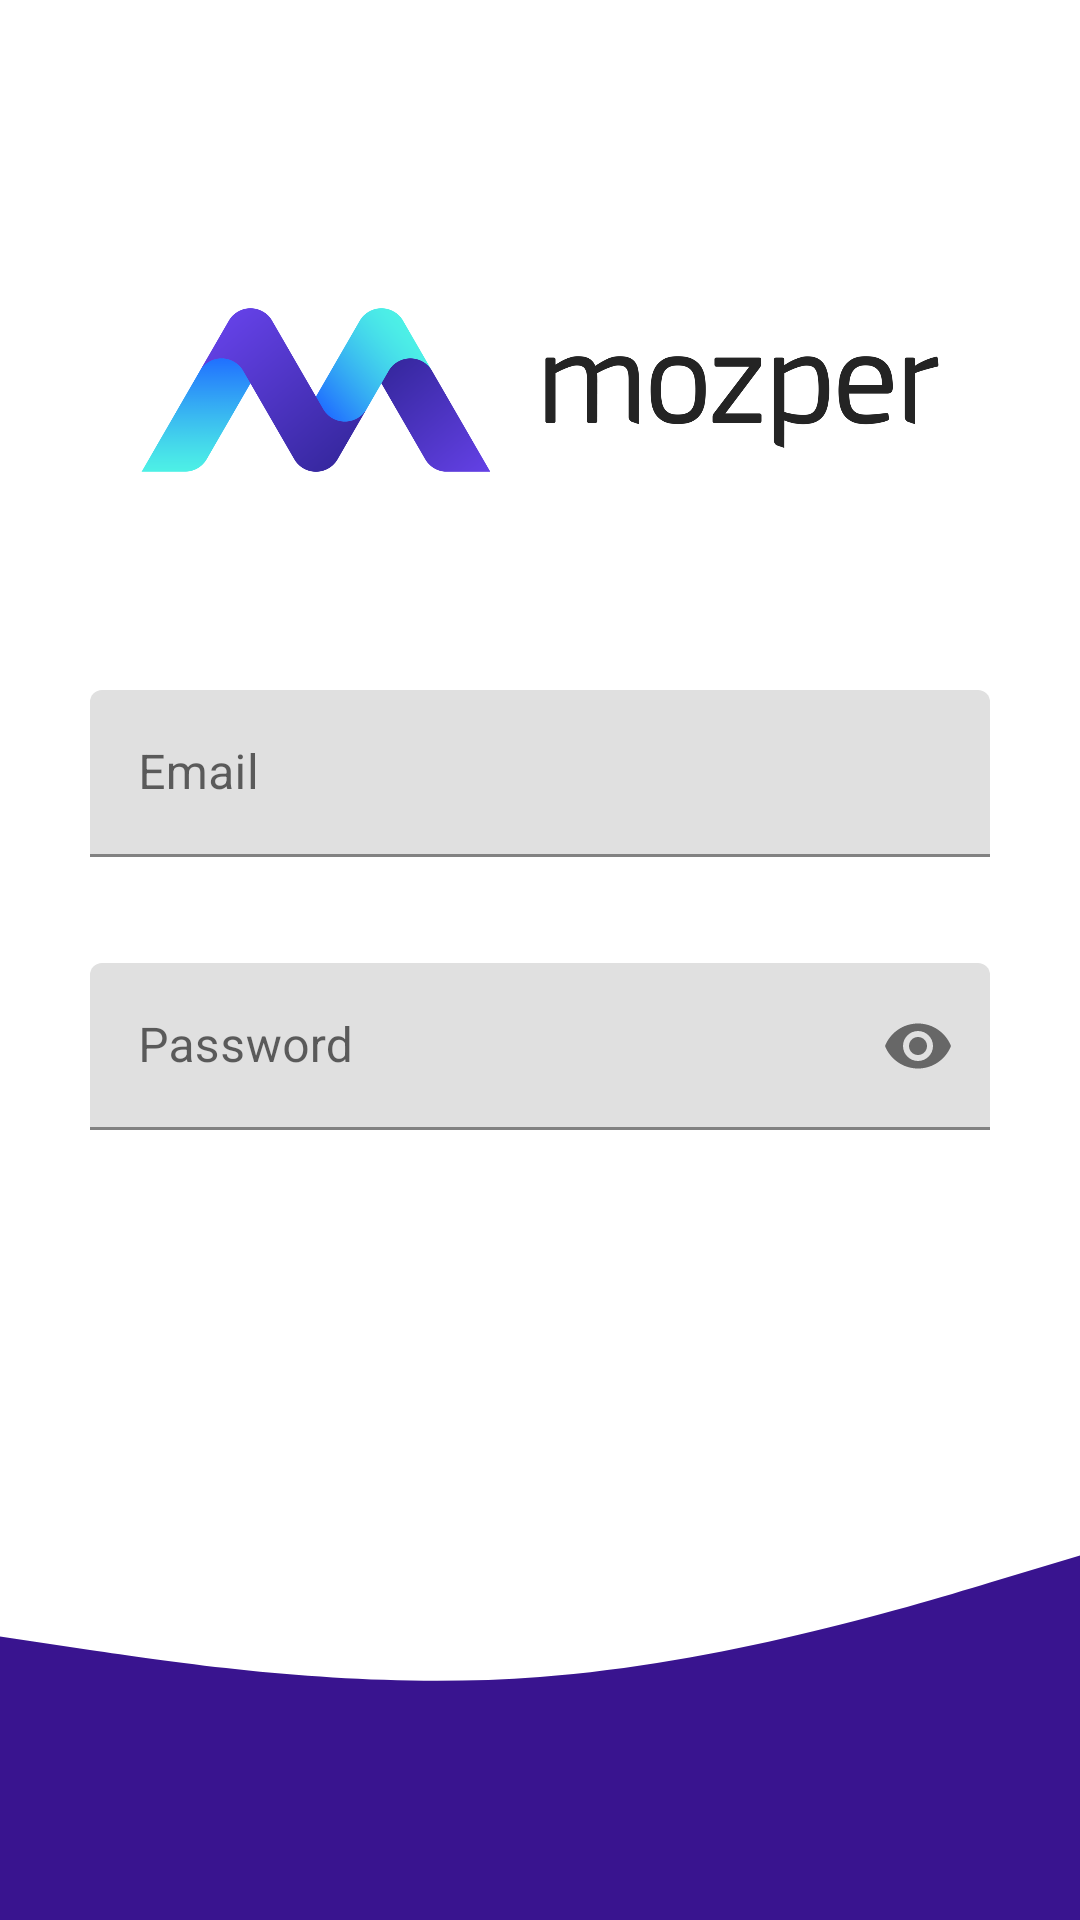

This screen was rendered from an Android layout file. Write that file and the resources it references.
<!-- AndroidManifest.xml: application theme Theme.Mozper -->
<!-- res/layout/fragment_login.xml -->
<?xml version="1.0" encoding="utf-8"?>
<LinearLayout xmlns:android="http://schemas.android.com/apk/res/android"
    xmlns:app="http://schemas.android.com/apk/res-auto"
    xmlns:tools="http://schemas.android.com/tools"
    android:layout_width="match_parent"
    android:layout_height="match_parent"
    android:orientation="vertical"
    tools:context=".ui.login.LoginFragment">


    <LinearLayout
        android:padding="30dp"
        android:orientation="vertical"
        android:layout_width="wrap_content"
        android:layout_height="wrap_content">

        <ImageView
            android:layout_gravity="center"
            android:src="@drawable/mozper_transparente"
            android:layout_width="wrap_content"
            android:layout_height="200dp" />




        <com.google.android.material.textfield.TextInputLayout
            android:id="@+id/emailLayuot"
            android:layout_width="match_parent"
            android:layout_height="wrap_content"
            android:layout_marginBottom="15dp"
            android:hint="@string/email"
            app:errorEnabled="true"
            >

            <com.google.android.material.textfield.TextInputEditText
                android:id="@+id/txtEmail"
                android:layout_width="match_parent"
                android:layout_height="wrap_content"
                android:inputType="textEmailAddress"/>

        </com.google.android.material.textfield.TextInputLayout>

        <com.google.android.material.textfield.TextInputLayout
            android:id="@+id/passwordLayout"
            android:layout_width="match_parent"
            android:layout_height="wrap_content"
            android:layout_marginBottom="30dp"
            app:endIconMode="password_toggle"
            app:errorEnabled="true"
            android:hint="@string/password">

            <com.google.android.material.textfield.TextInputEditText
                android:id="@+id/txtPassword"
                android:layout_width="match_parent"
                android:layout_height="wrap_content"
                android:inputType="textPassword"/>

        </com.google.android.material.textfield.TextInputLayout>

        <Button
            android:id="@+id/btnLogin"
            style="@style/Widget.MaterialComponents.Button"
            android:layout_width="match_parent"
            android:layout_height="wrap_content"
            android:text="@string/log_in"
            />
    </LinearLayout>



    <View
        android:layout_gravity="center|bottom"
        android:background="@drawable/ic_wave"
        android:layout_width="match_parent"
        android:layout_height="0dip"
        android:layout_weight="1">

    </View>

</LinearLayout>
<!-- resources referenced by this layout -->
<resources>
  <!-- drawable ic_wave (drawable) -->
  <vector xmlns:android="http://schemas.android.com/apk/res/android"
      android:width="1440dp"
      android:height="320dp"
      android:viewportWidth="1440"
      android:viewportHeight="320">
    <path
        android:pathData="M0,96L120,106.7C240,117 480,139 720,128C960,117 1200,75 1320,53.3L1440,32L1440,320L1320,320C1200,320 960,320 720,320C480,320 240,320 120,320L0,320Z"
        android:fillColor="#39148f"/>
  </vector>
  <!-- drawable mozper_transparente: png bitmap (drawable, 88235 bytes) -->
  <string name="email">Email</string>
  <string name="log_in">Log in</string>
  <string name="password">Password</string>
  <style name="Theme.Mozper" parent="Theme.MaterialComponents.DayNight.NoActionBar">
          
          <item name="colorPrimary">@color/purple_500</item>
          <item name="colorPrimaryVariant">@color/purple_700</item>
          <item name="colorOnPrimary">@color/white</item>
          
          <item name="colorSecondary">@color/teal_200</item>
          <item name="colorSecondaryVariant">@color/teal_700</item>
          <item name="colorOnSecondary">@color/black</item>
          
          <item name="android:statusBarColor" tools:targetApi="l">?attr/colorPrimaryVariant</item>
          
      </style>
  <color name="purple_500">#FF6200EE</color>
  <color name="purple_700">#39148f</color>
  <color name="white">#FFFFFFFF</color>
  <color name="teal_200">#079DC3</color>
  <color name="teal_700">#6B6C6C</color>
  <color name="black">#FF000000</color>
</resources>
